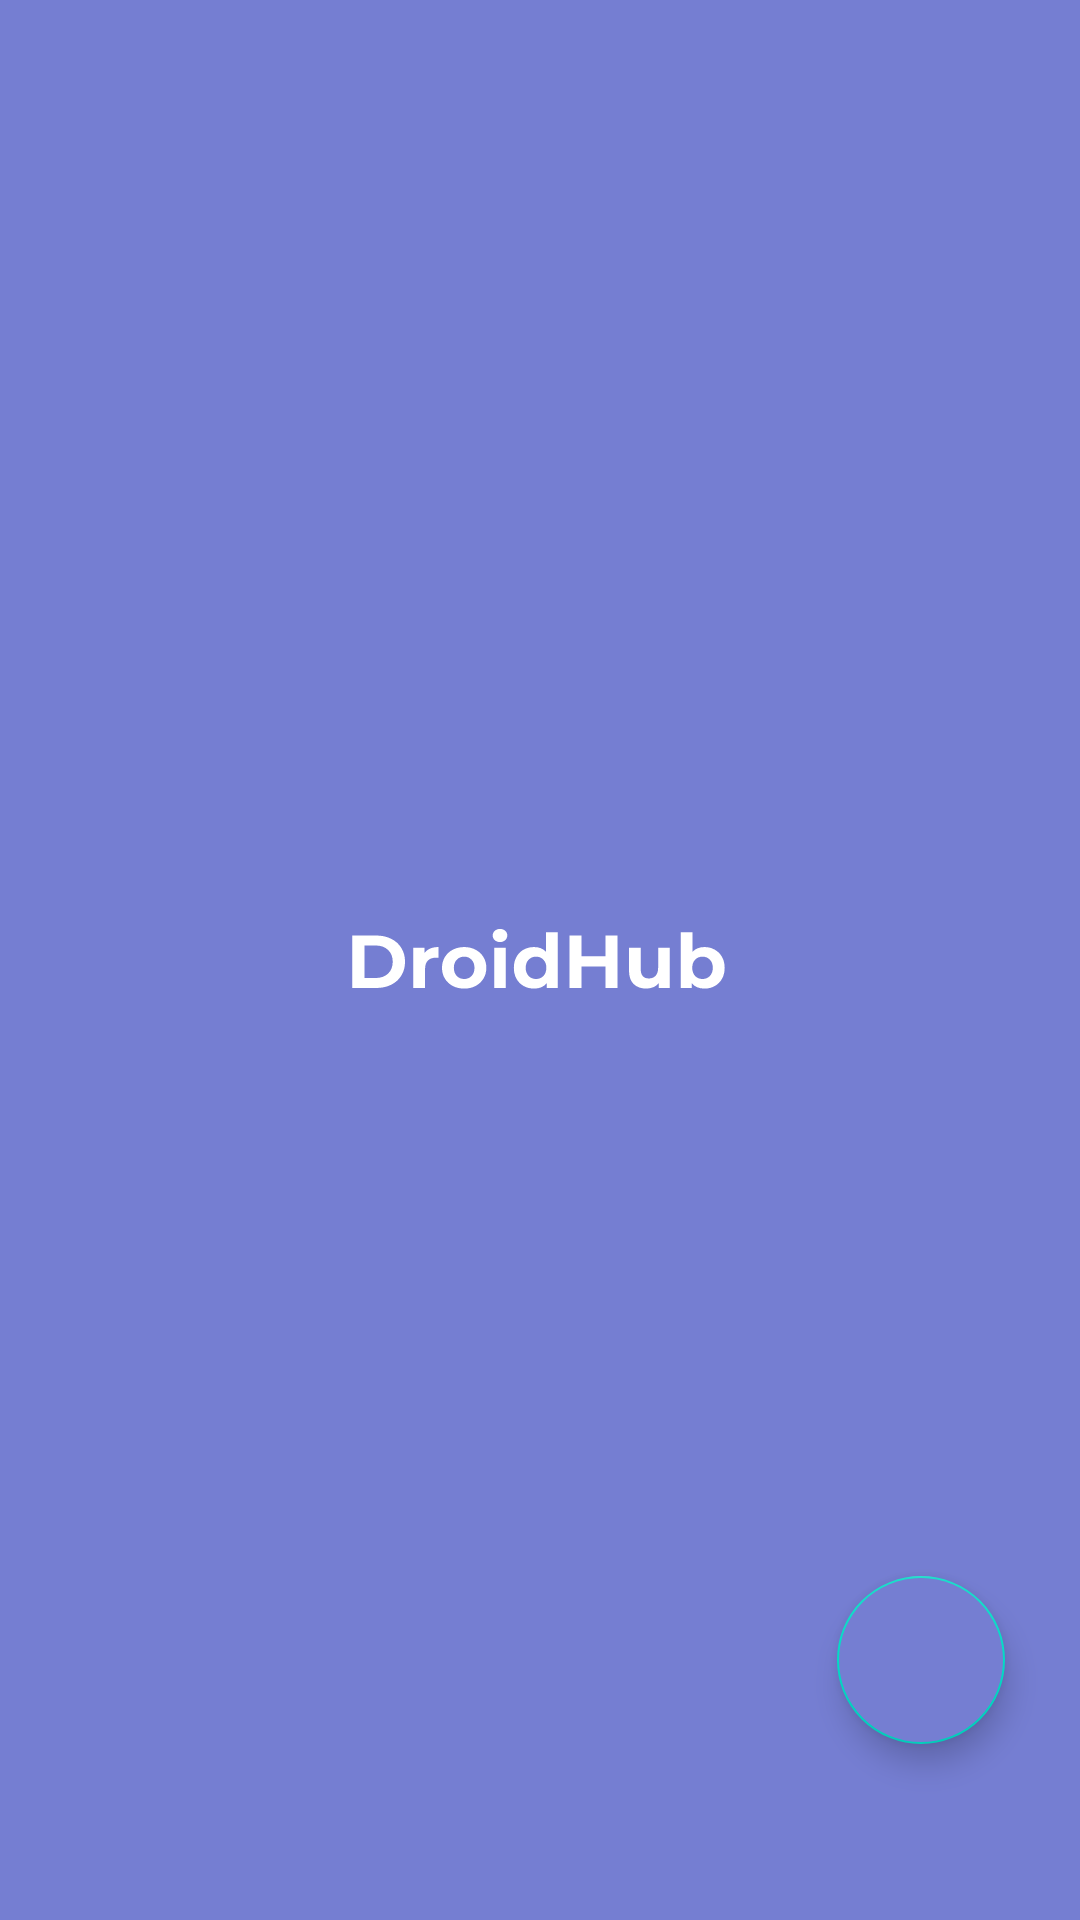

Here is an Android app screen rendered from its layout file. Give the layout XML and the strings, colors and styles it references.
<!-- AndroidManifest.xml: application theme splashScreenTheme -->
<!-- res/layout/activity_files.xml -->
<?xml version="1.0" encoding="utf-8"?>
<androidx.constraintlayout.widget.ConstraintLayout xmlns:android="http://schemas.android.com/apk/res/android"
    xmlns:app="http://schemas.android.com/apk/res-auto"
    xmlns:tools="http://schemas.android.com/tools"
    android:layout_width="match_parent"
    android:layout_height="match_parent"
    tools:context=".FilesActivity">

    <androidx.recyclerview.widget.RecyclerView
        android:id="@+id/recycler_view"
        android:layout_width="match_parent"
        android:layout_height="match_parent"
        android:clipToPadding="false"
        android:padding="4dp" />

    <com.google.android.material.floatingactionbutton.FloatingActionButton
        android:id="@+id/floatingActionButton"
        android:layout_width="wrap_content"
        android:layout_height="wrap_content"
        android:layout_alignParentEnd="true"
        android:layout_alignParentBottom="true"
        android:layout_margin="25sp"
        android:backgroundTint="@color/sky_blue"
        android:clickable="true"
        android:focusable="true"
        app:layout_constraintBottom_toBottomOf="parent"
        app:layout_constraintEnd_toEndOf="parent"
        app:layout_constraintHorizontal_bias="1.0"
        app:layout_constraintStart_toStartOf="parent"
        app:layout_constraintTop_toTopOf="parent"
        app:layout_constraintVertical_bias="0.937"
        app:srcCompat="@drawable/ic_add" />

</androidx.constraintlayout.widget.ConstraintLayout>
<!-- resources referenced by this layout -->
<resources>
  <color name="sky_blue">#757ED2</color>
  <style name="splashScreenTheme" parent="Theme.MaterialComponents.Light.NoActionBar">
  
          <item name="android:windowBackground">@drawable/splash_screen</item>
          <item name="android:statusBarColor">@color/sky_blue</item>
  
      </style>
  <!-- drawable splash_screen (drawable) -->
  <?xml version="1.0" encoding="utf-8"?>
  <layer-list xmlns:android="http://schemas.android.com/apk/res/android">
  
      <item android:drawable="@color/sky_blue"/>
  
      <item android:drawable="@drawable/ic_droidhub" android:gravity="center"/>
  
  
  </layer-list>
  <!-- drawable ic_droidhub: vector/xml drawable (drawable-v24, 3887 chars, omitted) -->
</resources>
